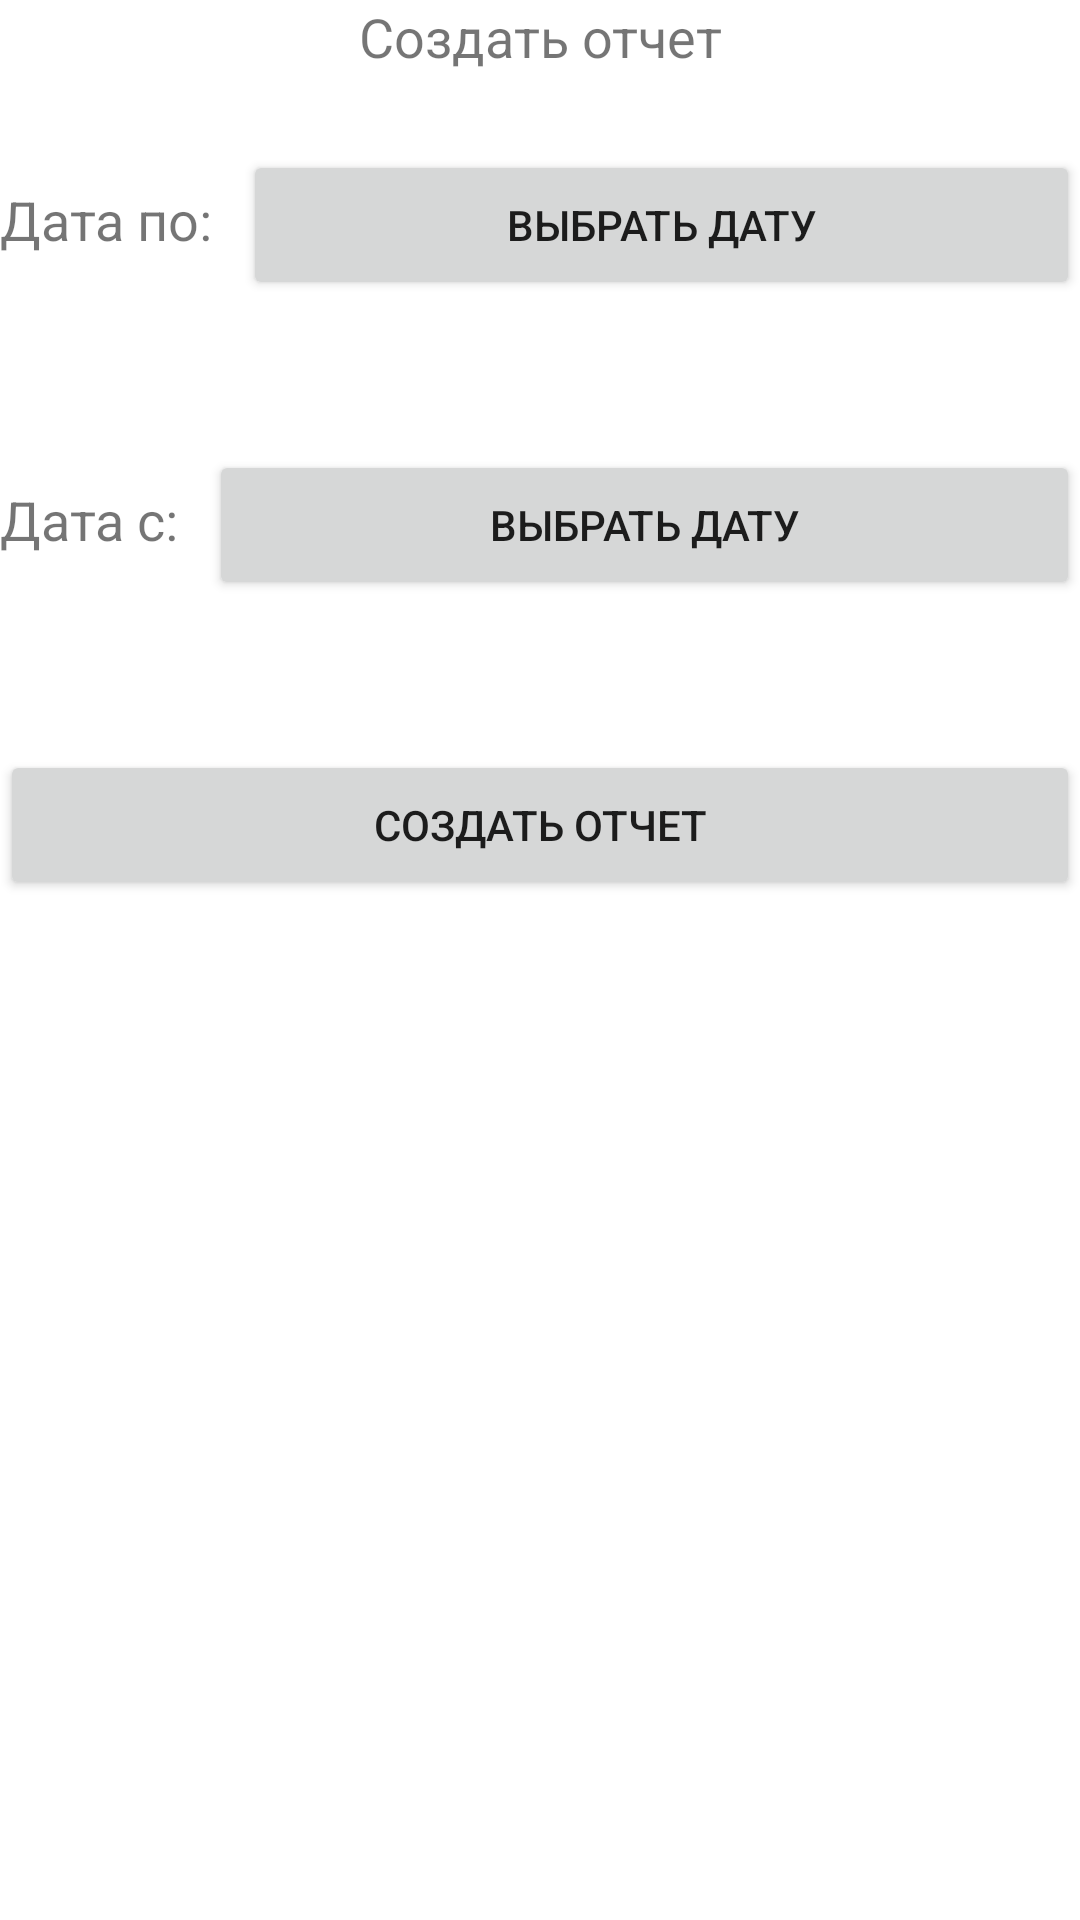

Here is an Android app screen rendered from its layout file. Give the layout XML and the strings, colors and styles it references.
<!-- AndroidManifest.xml: application theme Theme.TravelAgencyCourseWork -->
<!-- res/layout/activity_report.xml -->
<?xml version="1.0" encoding="utf-8"?>
<androidx.constraintlayout.widget.ConstraintLayout xmlns:android="http://schemas.android.com/apk/res/android"
    xmlns:app="http://schemas.android.com/apk/res-auto"
    xmlns:tools="http://schemas.android.com/tools"
    android:layout_width="match_parent"
    android:layout_height="match_parent"
    tools:context=".ReportActivity">


    <LinearLayout
        android:layout_width="match_parent"
        android:layout_height="match_parent"
        android:orientation="vertical">


        <TextView
            android:layout_width="match_parent"
            android:layout_height="50dp"
            android:text="@string/ReportStringAction"
            android:textAlignment="center"
            android:textSize="18sp"></TextView>


        <LinearLayout
            android:layout_width="match_parent"
            android:layout_height="100dp"
            android:orientation="horizontal">


            <TextView
                android:layout_width="wrap_content"
                android:layout_height="50dp"
                android:text="@string/DateFrom"
                android:textSize="18sp"
                android:layout_marginRight="10dp"></TextView>


            <Button
                android:id="@+id/button_datefrom"
                android:layout_width="fill_parent"
                android:layout_height="50dp"
                android:text="@string/ChooseDateAction"></Button>


        </LinearLayout>


        <LinearLayout
            android:layout_width="match_parent"
            android:layout_height="100dp"
            android:orientation="horizontal">


            <TextView
                android:layout_width="wrap_content"
                android:layout_height="50dp"
                android:text="@string/DateTo"
                android:textSize="18sp"
                android:layout_marginRight="10dp"></TextView>


            <Button
                android:id="@+id/button_dateto"
                android:layout_width="fill_parent"
                android:layout_height="50dp"
                android:text="@string/ChooseDateAction"></Button>


        </LinearLayout>


        <LinearLayout
            android:layout_width="match_parent"
            android:layout_height="100dp"
            android:orientation="horizontal">


            <Button
                android:id="@+id/button_create_report"
                android:layout_width="fill_parent"
                android:layout_height="50dp"
                android:text="@string/ReportStringAction"></Button>


        </LinearLayout>


    </LinearLayout>


</androidx.constraintlayout.widget.ConstraintLayout>
<!-- resources referenced by this layout -->
<resources>
  <string name="ChooseDateAction">Выбрать дату</string>
  <string name="DateFrom">Дата по:</string>
  <string name="DateTo">Дата с:</string>
  <string name="ReportStringAction">Создать отчет</string>
  <style name="Theme.TravelAgencyCourseWork" parent="Theme.MaterialComponents.DayNight.DarkActionBar">
          
          <item name="colorPrimary">@color/purple_500</item>
          <item name="colorPrimaryVariant">@color/purple_700</item>
          <item name="colorOnPrimary">@color/white</item>
          
          <item name="colorSecondary">@color/teal_200</item>
          <item name="colorSecondaryVariant">@color/teal_700</item>
          <item name="colorOnSecondary">@color/black</item>
          
          <item name="android:statusBarColor" tools:targetApi="l">?attr/colorPrimaryVariant</item>
          
      </style>
  <!-- not gathered from this repository: default colours our renderer supplied (Android Studio template values) -->
  <color name="purple_500">#FF6200EE</color>
  <color name="purple_700">#FF3700B3</color>
  <color name="teal_200">#FF03DAC5</color>
  <color name="teal_700">#FF018786</color>
  <color name="black">#FF000000</color>
  <color name="white">#FFFFFFFF</color>
</resources>
